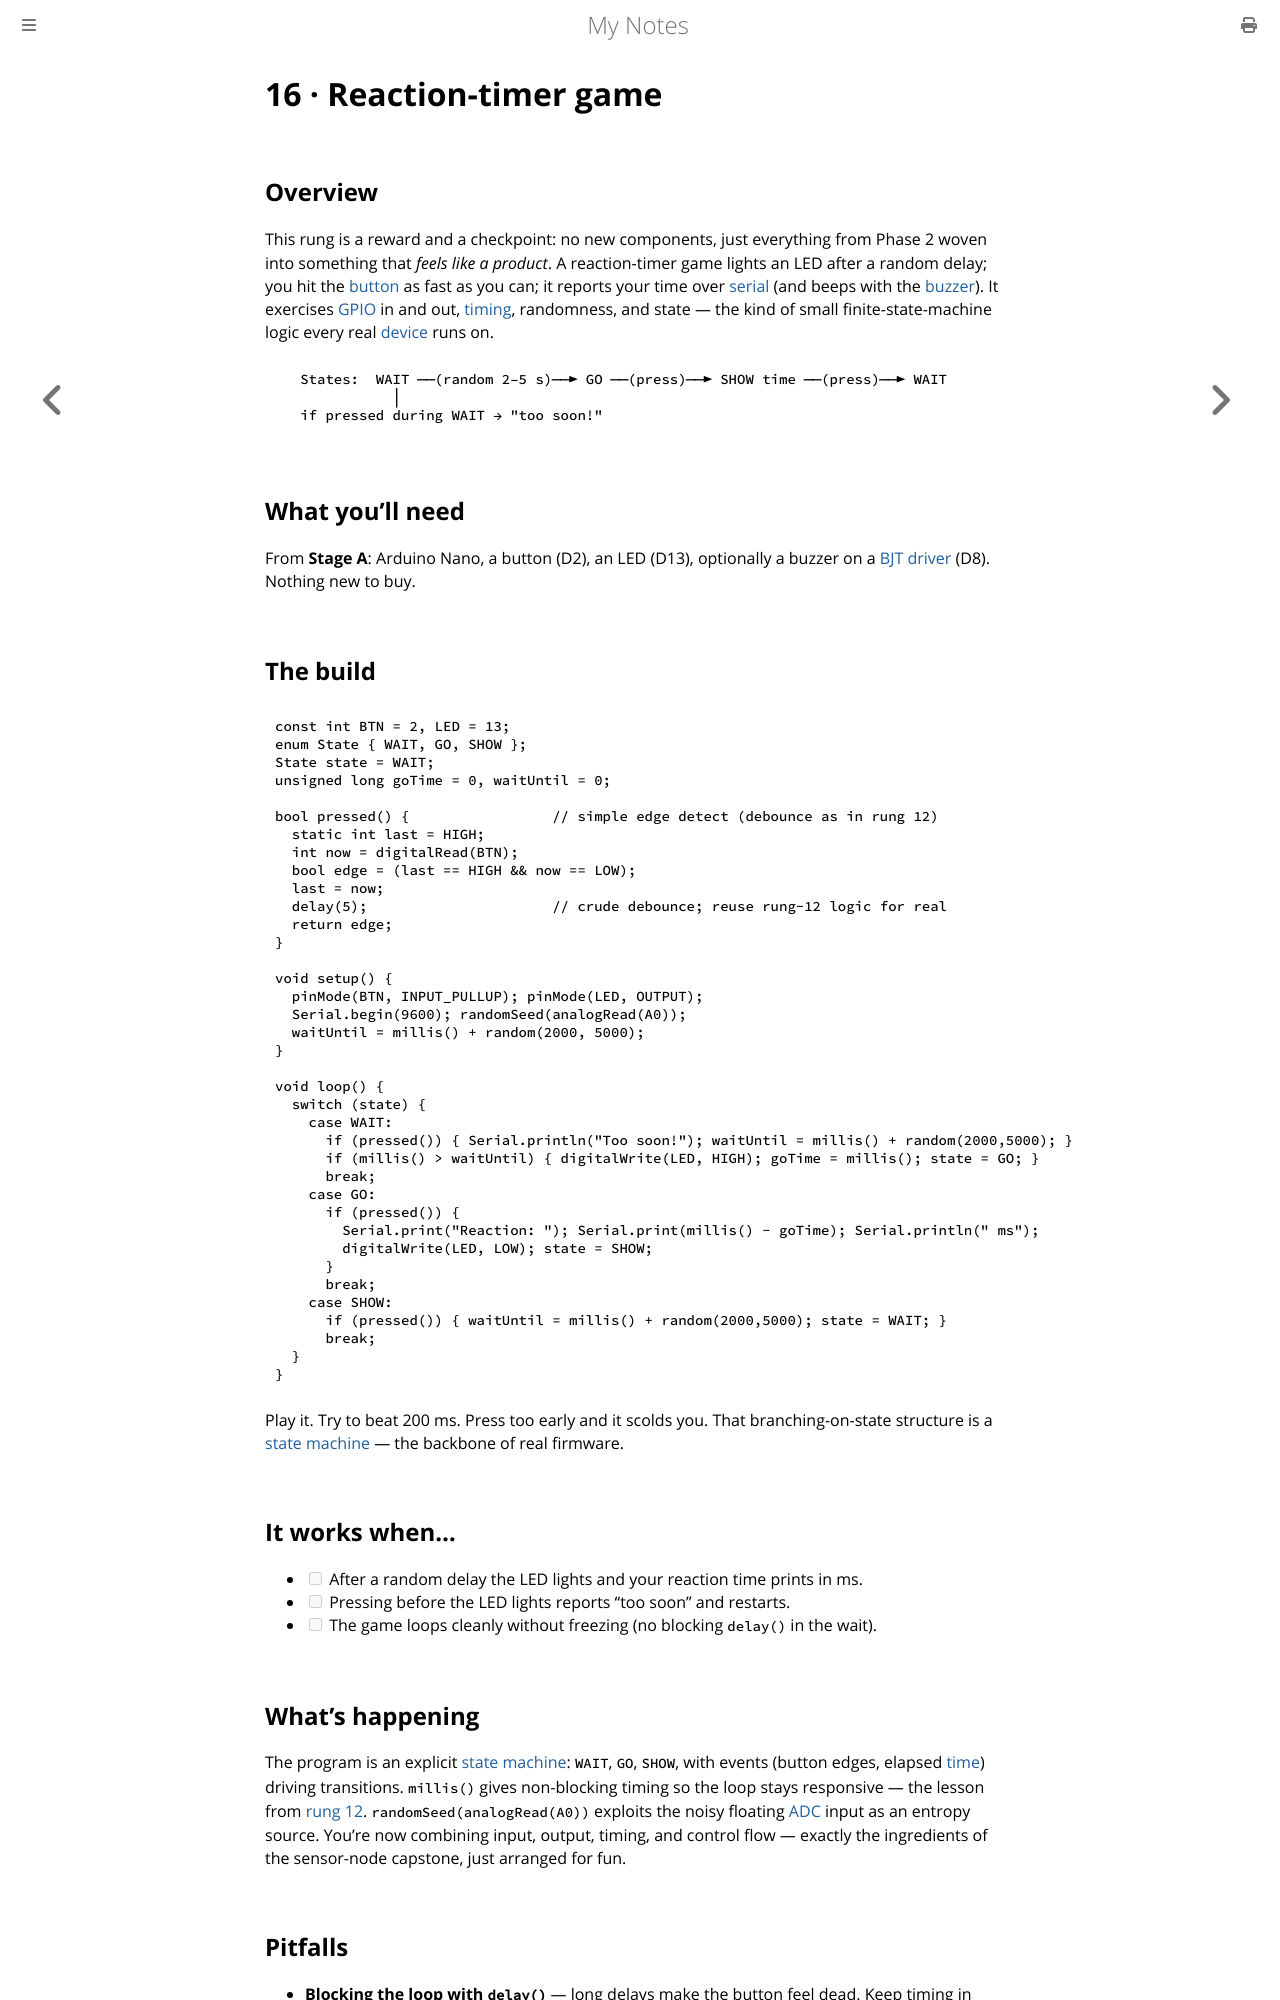

repository: paritystack/notes · page: hands-on/16_reaction_game.html · generator: mdbook

# 16 · Reaction-timer game

## Overview

This rung is a reward and a checkpoint: no new components, just everything from Phase 2
woven into something that *feels like a product*. A reaction-timer game lights an LED after a
random delay; you hit the [button](12_button_debounce.md) as fast as you can; it reports your
time over [serial](14_adc_pot_serial.md) (and beeps with the [buzzer](07_bjt_switch.md)).
It exercises [GPIO](../embedded/gpio.md) in and out, [timing](../embedded/timers.md),
randomness, and state — the kind of small finite-state-machine logic every real
[device](../embedded/state_machines.md) runs on.

```
   States:  WAIT ──(random 2–5 s)──► GO ──(press)──► SHOW time ──(press)──► WAIT
              │                                          
   if pressed during WAIT → "too soon!"
```

## What you'll need

From **Stage A**: Arduino Nano, a button (D2), an LED (D13), optionally a buzzer on a
[BJT driver](07_bjt_switch.md) (D8). Nothing new to buy.

## The build

```c
const int BTN = 2, LED = 13;
enum State { WAIT, GO, SHOW };
State state = WAIT;
unsigned long goTime = 0, waitUntil = 0;

bool pressed() {                 // simple edge detect (debounce as in rung 12)
  static int last = HIGH;
  int now = digitalRead(BTN);
  bool edge = (last == HIGH && now == LOW);
  last = now;
  delay(5);                      // crude debounce; reuse rung-12 logic for real
  return edge;
}

void setup() {
  pinMode(BTN, INPUT_PULLUP); pinMode(LED, OUTPUT);
  Serial.begin(9600); randomSeed(analogRead(A0));
  waitUntil = millis() + random(2000, 5000);
}

void loop() {
  switch (state) {
    case WAIT:
      if (pressed()) { Serial.println("Too soon!"); waitUntil = millis() + random(2000,5000); }
      if (millis() > waitUntil) { digitalWrite(LED, HIGH); goTime = millis(); state = GO; }
      break;
    case GO:
      if (pressed()) {
        Serial.print("Reaction: "); Serial.print(millis() - goTime); Serial.println(" ms");
        digitalWrite(LED, LOW); state = SHOW;
      }
      break;
    case SHOW:
      if (pressed()) { waitUntil = millis() + random(2000,5000); state = WAIT; }
      break;
  }
}
```

Play it. Try to beat 200 ms. Press too early and it scolds you. That branching-on-state
structure is a [state machine](../embedded/state_machines.md) — the backbone of real firmware.

## It works when…

- [ ] After a random delay the LED lights and your reaction time prints in ms.
- [ ] Pressing before the LED lights reports "too soon" and restarts.
- [ ] The game loops cleanly without freezing (no blocking `delay()` in the wait).

## What's happening

The program is an explicit [state machine](../embedded/state_machines.md): `WAIT`, `GO`,
`SHOW`, with events (button edges, elapsed [time](../embedded/timers.md)) driving
transitions. `millis()` gives non-blocking timing so the loop stays responsive — the lesson
from [rung 12](12_button_debounce.md). `randomSeed(analogRead(A0))` exploits the noisy
floating [ADC](../embedded/adc.md) input as an entropy source. You're now combining input,
output, timing, and control flow — exactly the ingredients of the sensor-node capstone, just
arranged for fun.
